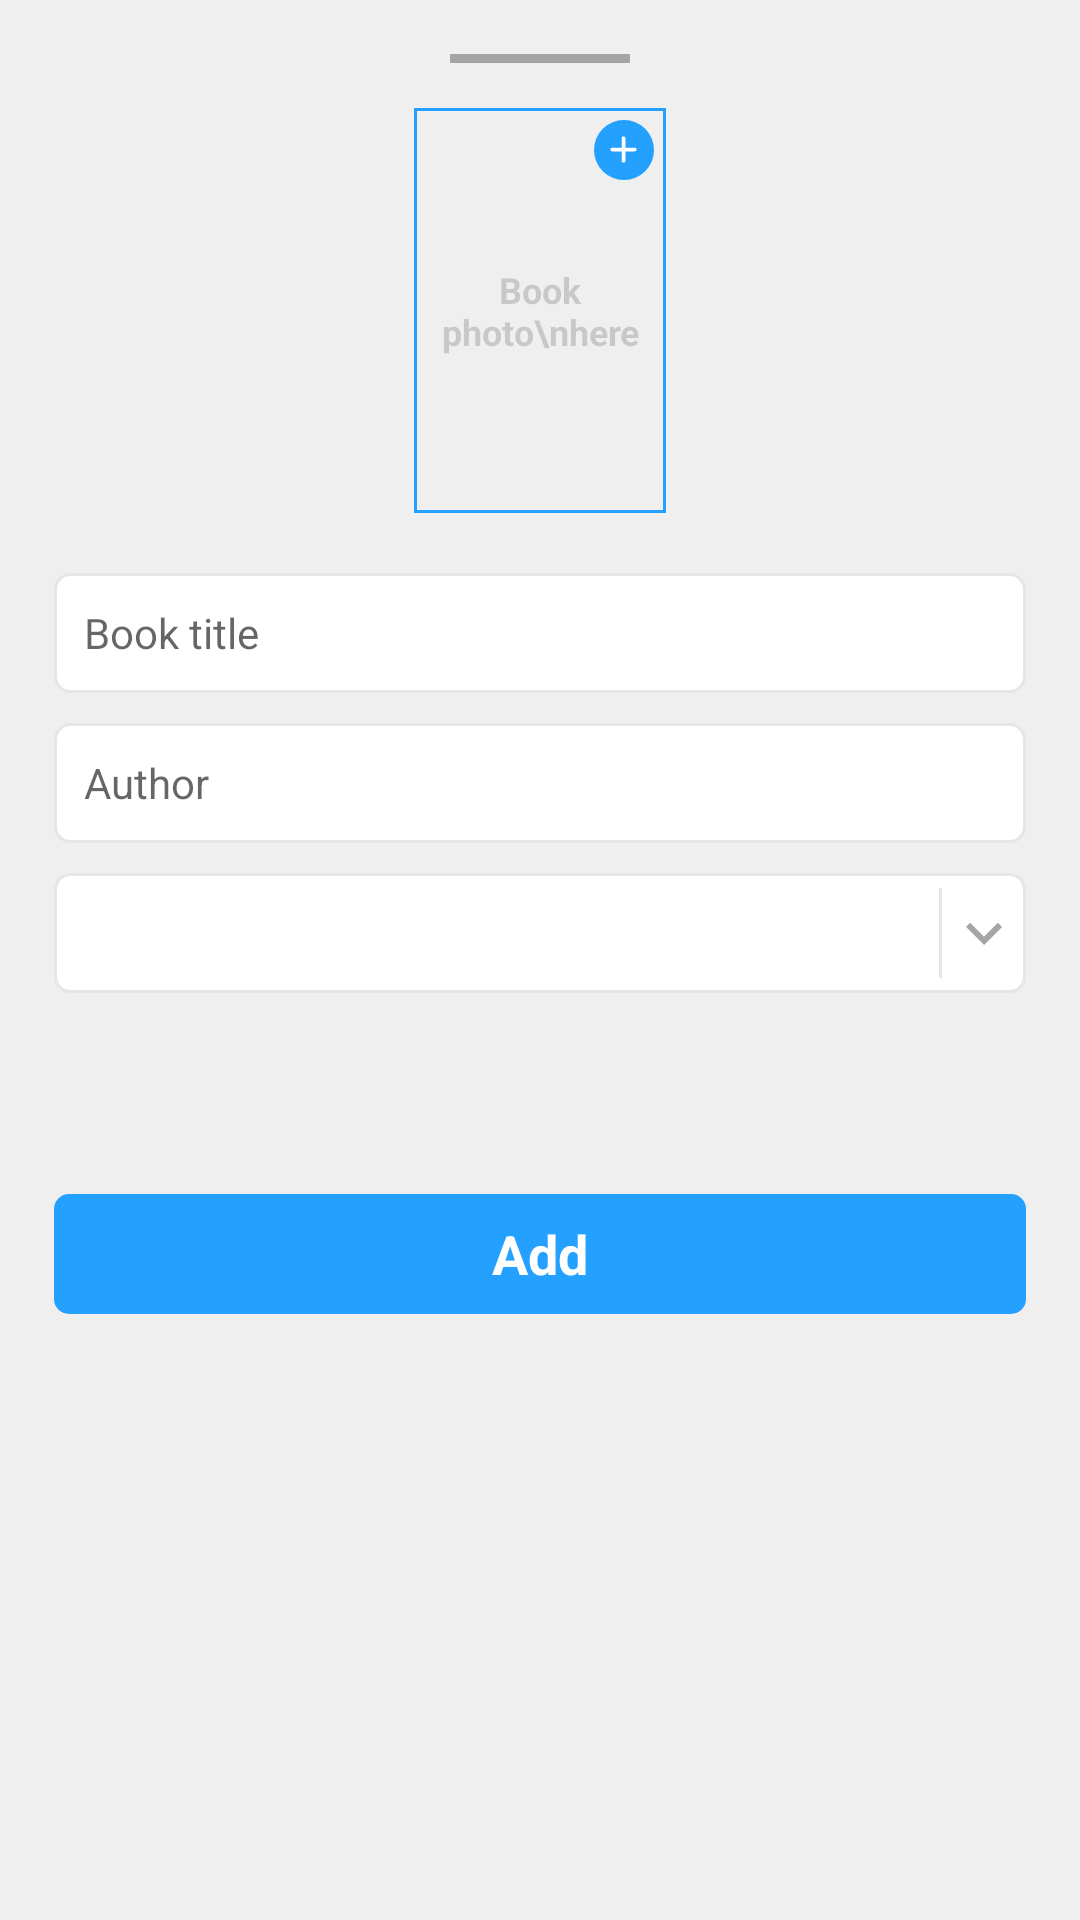

Reconstruct the res/layout file that produces this screen, plus the resources it refers to.
<!-- AndroidManifest.xml: application theme Theme.YourBookNotes -->
<!-- res/layout/fragment_add_book.xml -->
<?xml version="1.0" encoding="utf-8"?>
<LinearLayout xmlns:android="http://schemas.android.com/apk/res/android"
    xmlns:app="http://schemas.android.com/apk/res-auto"
    xmlns:tools="http://schemas.android.com/tools"
    android:layout_width="match_parent"
    android:layout_height="wrap_content"
    android:background="@color/colorBackground"
    android:gravity="center_horizontal"
    android:orientation="vertical"
    android:padding="@dimen/page_padding">

    <View
        android:layout_width="60dp"
        android:layout_height="3dp"
        android:background="@color/colorSecondaryText" />

    <RelativeLayout
        android:id="@+id/addBookImageContainer"
        android:layout_width="84dp"
        android:layout_height="135dp"
        android:layout_marginVertical="15dp"
        android:background="@drawable/book_photo_outline"
        android:clickable="true"
        android:padding="2dp">

        <ImageView
            android:id="@+id/bookImageView"
            android:layout_width="match_parent"
            android:layout_height="match_parent"
            android:layout_centerInParent="true"
            android:visibility="invisible" />

        <TextView
            android:id="@+id/book_photo_here_textView"
            android:layout_width="wrap_content"
            android:layout_height="wrap_content"
            android:layout_centerInParent="true"
            android:alpha="0.3"
            android:text="Book photo\nhere"
            android:textAlignment="center"
            android:textSize="12sp"
            android:textStyle="bold" />

        <RelativeLayout
            android:id="@+id/addBookImageButton"
            android:layout_width="20dp"
            android:layout_height="20dp"
            android:layout_alignParentEnd="true"
            android:layout_margin="2dp"
            android:background="@drawable/follow_button_bg"
            android:clickable="true">

            <ImageView
                android:id="@+id/addImageIcon"
                android:layout_width="15dp"
                android:layout_height="15dp"
                android:layout_centerInParent="true"
                android:src="@drawable/ic_add_single"
                app:tint="@color/white" />

            <ProgressBar
                android:id="@+id/loadingImageProgressBar"
                android:layout_width="10dp"
                android:layout_height="10dp"
                android:layout_centerInParent="true"
                android:indeterminateTint="@color/white"
                android:visibility="invisible" />

        </RelativeLayout>
    </RelativeLayout>


    <EditText
        android:id="@+id/book_title"
        android:layout_width="match_parent"
        android:layout_height="40dp"
        android:layout_marginTop="5dp"
        android:background="@drawable/edittext_bg"
        android:hint="Book title"
        android:paddingLeft="10dp"
        android:textSize="14sp" />

    <EditText
        android:id="@+id/book_author"
        android:layout_width="match_parent"
        android:layout_height="40dp"
        android:layout_marginVertical="10dp"
        android:background="@drawable/edittext_bg"
        android:hint="Author"
        android:paddingLeft="10dp"
        android:textSize="14sp"
        app:layout_constraintEnd_toEndOf="parent"
        app:layout_constraintStart_toEndOf="@+id/addBookImageContainer"
        app:layout_constraintTop_toTopOf="@+id/addBookImageContainer" />

    <LinearLayout
        android:layout_width="match_parent"
        android:layout_height="40dp"
        android:background="@drawable/edittext_bg"
        android:gravity="center"
        app:layout_constraintEnd_toEndOf="@+id/username_editText"
        app:layout_constraintStart_toStartOf="@+id/username_editText"
        app:layout_constraintTop_toBottomOf="@+id/username_editText">

        <Spinner
            android:id="@+id/book_genre_spinner"
            android:layout_width="wrap_content"
            android:layout_height="36dp"
            android:layout_weight="1"
            android:background="@color/transparent"

            />

        <View
            android:layout_width="1dp"
            android:layout_height="30dp"
            android:layout_marginRight="2dp"
            android:background="@color/lineColor" />

        <ImageView
            android:layout_width="wrap_content"
            android:layout_height="wrap_content"
            android:layout_gravity="center"
            android:layout_marginRight="2dp"
            android:background="@color/inputBackgroundColor"
            android:src="@drawable/ic_down"
            app:tint="@color/colorSecondaryText" />
    </LinearLayout>

    <TextView
        android:id="@+id/addBookErrorTextView"
        android:layout_width="wrap_content"
        android:layout_height="wrap_content"
        android:layout_gravity="start"
        android:layout_marginTop="8dp"
        android:text="Please select a quote genre"
        android:textColor="@color/colorError"
        android:textSize="14sp"
        android:visibility="invisible"
        app:layout_constraintStart_toStartOf="@+id/passwordEditText"
        app:layout_constraintTop_toBottomOf="@+id/passwordEditText" />

    <Space
        android:layout_width="match_parent"
        android:layout_height="10dp" />

    <LinearLayout
        android:id="@+id/addBookButton"
        android:layout_width="match_parent"
        android:layout_height="40dp"
        android:layout_marginTop="30dp"
        android:background="@drawable/blue_button_bg"
        android:clickable="true"
        android:gravity="center"
        app:layout_constraintStart_toStartOf="parent"
        app:layout_constraintTop_toBottomOf="@+id/addBookImageContainer">

        <ProgressBar
            android:id="@+id/progressBar"
            android:layout_width="25dp"
            android:layout_height="25dp"
            android:indeterminateTint="@color/white"
            android:visibility="gone" />

        <TextView
            android:id="@+id/addBtnTextView"
            android:layout_width="wrap_content"
            android:layout_height="wrap_content"
            android:text="Add"
            android:textColor="@color/white"
            android:textSize="18sp"
            android:textStyle="bold" />
    </LinearLayout>

</LinearLayout>
<!-- resources referenced by this layout -->
<resources>
  <color name="colorBackground">@color/gray_100</color>
  <color name="colorError">@color/red_light</color>
  <color name="colorSecondaryText">@color/gray_500</color>
  <color name="inputBackgroundColor">@color/white</color>
  <color name="lineColor">@color/gray_300</color>
  <color name="transparent">@android:color/transparent</color>
  <color name="white">#FFFFFFFF</color>
  <item name="page_padding" type="dimen">18dp</item>
  <!-- drawable blue_button_bg (drawable) -->
  <?xml version="1.0" encoding="utf-8"?>
  <ripple xmlns:android="http://schemas.android.com/apk/res/android"
      android:color="@color/white"
      >
  
      <item>
          <shape>
              <solid android:color="@color/colorButton"/>
              <corners android:radius="5dp"/>
          </shape>
      </item>
  
  </ripple>
  <!-- drawable book_photo_outline (drawable) -->
  <?xml version="1.0" encoding="utf-8"?>
  <ripple xmlns:android="http://schemas.android.com/apk/res/android"
      android:color="@color/fullPostBackgroundColor">
      <item>
          <shape>
              <stroke
                  android:width="1dp"
                  android:color="@color/blue" />
          </shape>
      </item>
  </ripple>
  <!-- drawable edittext_bg (drawable) -->
  <?xml version="1.0" encoding="utf-8"?>
  <shape xmlns:android="http://schemas.android.com/apk/res/android">
      <stroke android:color="@color/colorStroke" android:width="1dp"/>
      <solid android:color="@color/editTextBackground"/>
      <corners android:radius="5dp"/>
  </shape>
  <!-- drawable follow_button_bg (drawable) -->
  <?xml version="1.0" encoding="utf-8"?>
  <shape xmlns:android="http://schemas.android.com/apk/res/android">
      <corners android:radius="50dp"/>
      <solid android:color="@color/colorButton"/>
  </shape>
  <!-- drawable ic_add_single (drawable) -->
  <vector xmlns:android="http://schemas.android.com/apk/res/android"
      android:width="28dp"
      android:height="28dp"
      android:viewportWidth="24"
      android:viewportHeight="24"
      android:tint="@android:color/white">
    <path
        android:fillColor="@android:color/white"
        android:pathData="M18,13h-5v5c0,0.55 -0.45,1 -1,1l0,0c-0.55,0 -1,-0.45 -1,-1v-5H6c-0.55,0 -1,-0.45 -1,-1l0,0c0,-0.55 0.45,-1 1,-1h5V6c0,-0.55 0.45,-1 1,-1l0,0c0.55,0 1,0.45 1,1v5h5c0.55,0 1,0.45 1,1l0,0C19,12.55 18.55,13 18,13z"/>
  </vector>
  <!-- drawable ic_down (drawable) -->
  <vector android:height="24dp" android:tint="#1E1E1E"
      android:viewportHeight="24" android:viewportWidth="24"
      android:width="24dp" xmlns:android="http://schemas.android.com/apk/res/android">
      <path android:fillColor="@android:color/white" android:pathData="M7.41,8.59L12,13.17l4.59,-4.58L18,10l-6,6 -6,-6 1.41,-1.41z"/>
  </vector>
  <color name="gray_100">#EFEFEF</color>
  <color name="red_light">#FF7474</color>
  <color name="gray_500">#A5A5A5</color>
  <color name="gray_300">#E6E6E6</color>
  <color name="colorButton">@color/blue</color>
  <color name="fullPostBackgroundColor">@color/white</color>
  <color name="blue">#24A0FF</color>
  <color name="colorStroke">@color/gray_300</color>
  <color name="editTextBackground">@color/white</color>
  <style name="ActionMenuTextAppearance">
          <item name="android:textStyle">normal</item>
          <item name="android:textAllCaps">false</item>
          <item name="android:textSize">14sp</item>
      </style>
  <color name="colorPrimaryText">@color/gray_900</color>
  <color name="gray_900">#444444</color>
</resources>
